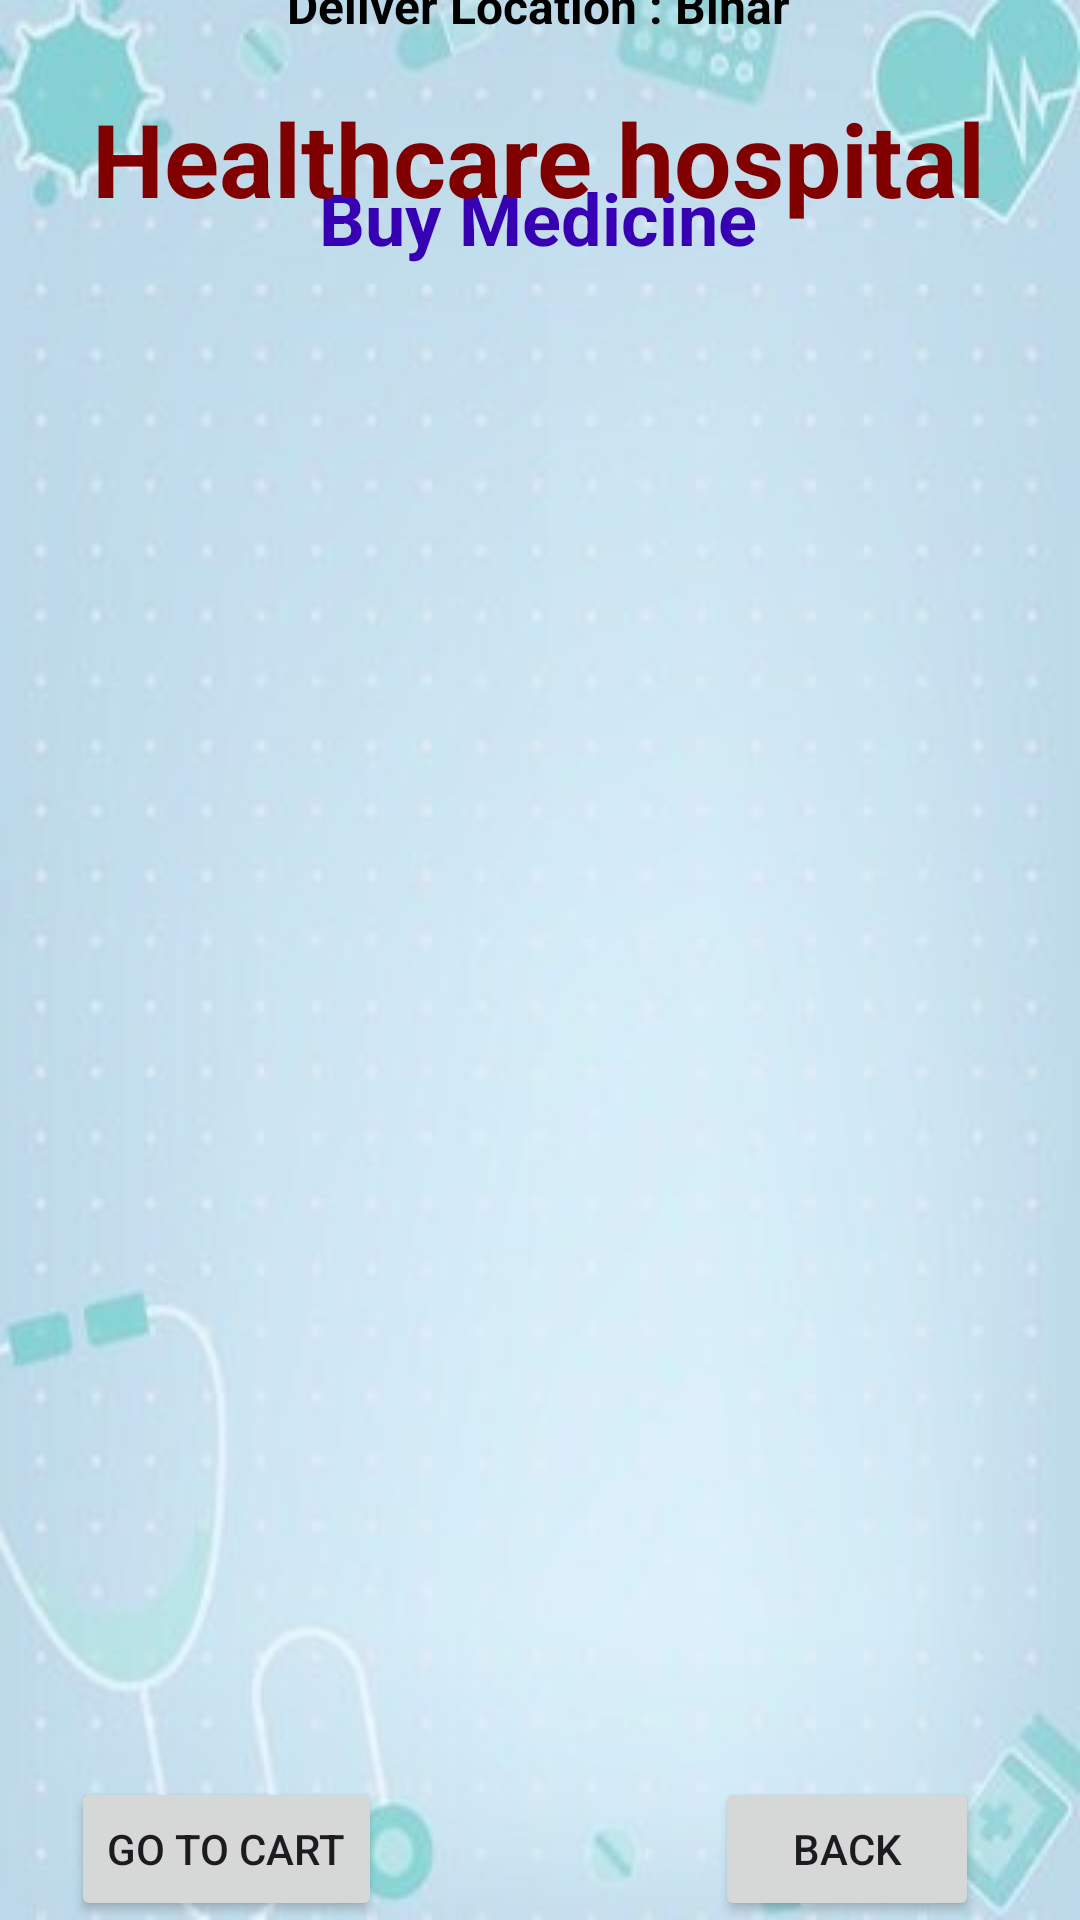

Android layout source for this screen:
<!-- AndroidManifest.xml: application theme Theme.DoctorAppoinment -->
<!-- res/layout/activity_buy_medicine.xml -->
<?xml version="1.0" encoding="utf-8"?>
<androidx.constraintlayout.widget.ConstraintLayout
    xmlns:android="http://schemas.android.com/apk/res/android"
    xmlns:app="http://schemas.android.com/apk/res-auto"
    xmlns:tools="http://schemas.android.com/tools"
    android:layout_width="match_parent"
    android:layout_height="match_parent"
    android:background="@drawable/bg"
    tools:context=".buyMedicineActivity">

    <Button
        android:id="@+id/buttonHABack"
        android:layout_width="wrap_content"
        android:layout_height="wrap_content"
        android:text="BACK"
        app:layout_constraintBottom_toBottomOf="parent"
        app:layout_constraintEnd_toEndOf="parent"
        app:layout_constraintHorizontal_bias="0.876"
        app:layout_constraintStart_toStartOf="parent"
        app:layout_constraintTop_toBottomOf="@+id/listViewHA"
        app:layout_constraintVertical_bias="0.627" />

    <TextView
        android:id="@+id/textViewBMCartTitle"
        android:layout_width="wrap_content"
        android:layout_height="wrap_content"
        android:layout_marginBottom="4dp"

        android:text="Buy Medicine"
        android:textColor="@color/design_default_color_primary_dark"
        android:textSize="24sp"
        android:textStyle="bold"
        app:layout_constraintBottom_toTopOf="@+id/listViewHA"
        app:layout_constraintEnd_toEndOf="parent"
        app:layout_constraintHorizontal_bias="0.497"
        app:layout_constraintStart_toStartOf="parent" />

    <TextView
        android:id="@+id/textViewDDName"
        android:layout_width="wrap_content"
        android:layout_height="wrap_content"
        android:layout_marginTop="30dp"
        android:text="Healthcare hospital"
        android:textColor="@color/maroon"
        android:textSize="34sp"
        android:textStyle="bold"
        app:layout_constraintEnd_toEndOf="parent"
        app:layout_constraintHorizontal_bias="0.495"
        app:layout_constraintStart_toStartOf="parent"
        app:layout_constraintTop_toTopOf="parent" />

    <TextView
        android:id="@+id/textViewHATitle"
        android:layout_width="wrap_content"
        android:layout_height="wrap_content"
        android:layout_marginBottom="44dp"
        android:text="Deliver Location : Bihar"
        android:textColor="@color/black"
        android:textSize="16sp"
        android:textStyle="bold"

        app:layout_constraintBottom_toTopOf="@+id/textViewBMCartTitle"
        app:layout_constraintEnd_toEndOf="parent"
        app:layout_constraintHorizontal_bias="0.497"
        app:layout_constraintStart_toStartOf="parent" />

    <ListView
        android:id="@+id/listViewHA"
        android:layout_width="350dp"
        android:layout_height="500dp"
        android:layout_margin="10dp"
        android:layout_marginStart="16dp"
        android:layout_marginEnd="16dp"
        android:layout_marginBottom="92dp"
        app:layout_constraintBottom_toBottomOf="parent"
        app:layout_constraintEnd_toEndOf="parent"
        app:layout_constraintHorizontal_bias="0.482"
        app:layout_constraintStart_toStartOf="parent"
        app:layout_constraintTop_toTopOf="@+id/textViewDDName"
        app:layout_constraintVertical_bias="0.585" />

    <Button
        android:id="@+id/buttonBMCartBack"
        android:layout_width="wrap_content"
        android:layout_height="wrap_content"
        android:text="Go To Cart"
        app:layout_constraintBottom_toBottomOf="parent"
        app:layout_constraintEnd_toEndOf="parent"
        app:layout_constraintHorizontal_bias="0.092"
        app:layout_constraintStart_toStartOf="parent"
        app:layout_constraintTop_toBottomOf="@+id/listViewHA"
        app:layout_constraintVertical_bias="0.627" />

</androidx.constraintlayout.widget.ConstraintLayout>
<!-- resources referenced by this layout -->
<resources>
  <color name="black">#FF000000</color>
  <color name="maroon">#800000</color>
  <!-- drawable bg: jpg bitmap (drawable, 18502 bytes) -->
  <style name="Theme.DoctorAppoinment" parent="Base.Theme.DoctorAppoinment" />
  <style name="Base.Theme.DoctorAppoinment" parent="Theme.Material3.DayNight.NoActionBar">
          
          
      </style>
</resources>
